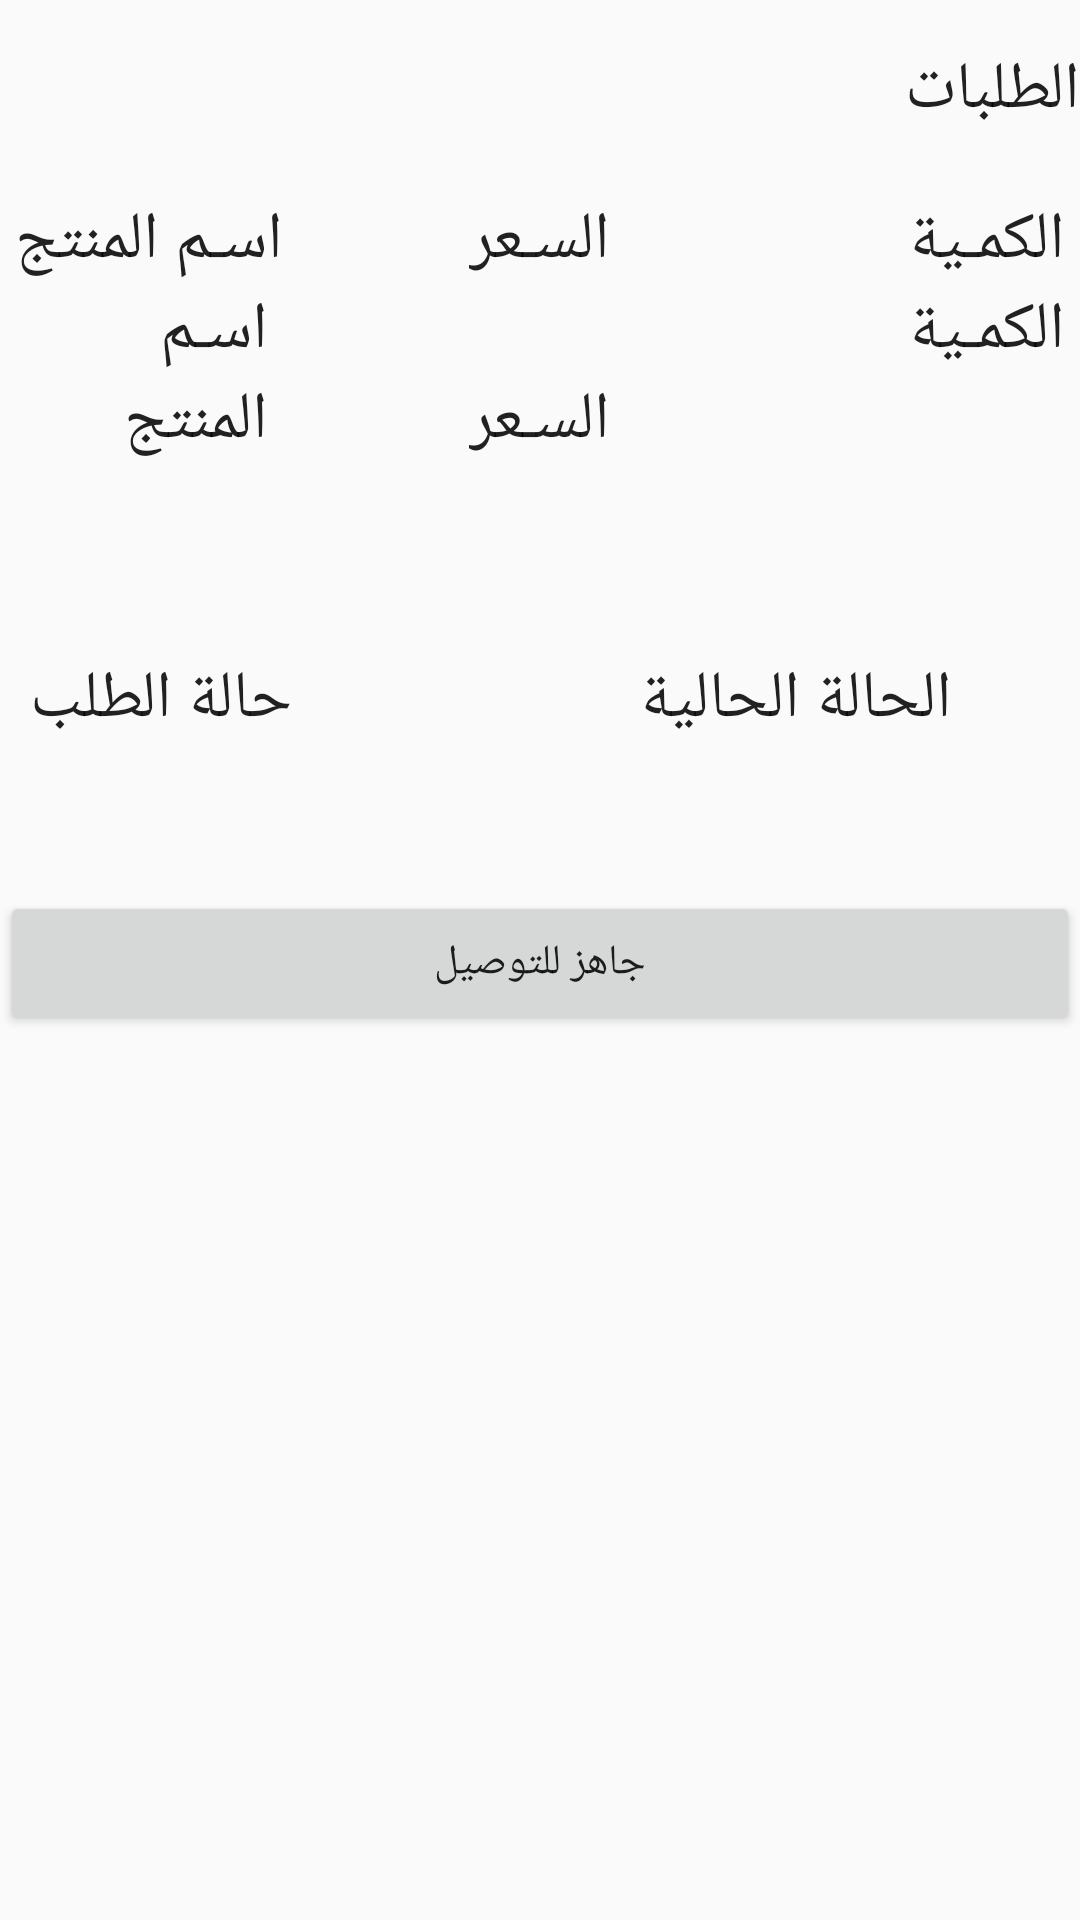

Layout XML and referenced resources for this Android screen:
<!-- AndroidManifest.xml: application theme AppTheme -->
<!-- res/layout/list_tracking_for_store.xml -->
<?xml version="1.0" encoding="utf-8"?>
<RelativeLayout xmlns:android="http://schemas.android.com/apk/res/android"
    android:layout_width="match_parent"
    android:layout_height="match_parent">



    <TextView
        android:layout_width="wrap_content"
        android:layout_height="wrap_content"
        android:textAppearance="?android:attr/textAppearanceLarge"
        android:text="@string/order"
        android:id="@+id/trackingForStore_text_order"
        android:layout_alignParentEnd="true"
        android:layout_marginTop="15dp"
        android:layout_marginLeft="140dp"
        android:layout_marginBottom="20dp" />

    <TextView
        android:layout_width="wrap_content"
        android:layout_height="wrap_content"
        android:textAppearance="?android:attr/textAppearanceLarge"
        android:text="@string/product_name"
        android:id="@+id/trackingForStore_text_nameOfProduct"
        android:layout_below="@+id/trackingForStore_text_order"
        android:layout_alignParentStart="true"
        android:layout_marginLeft="5dp"
        android:layout_marginRight="5dp" />

    <TextView
        android:layout_width="wrap_content"
        android:layout_height="wrap_content"
        android:textAppearance="?android:attr/textAppearanceLarge"
        android:text="@string/product_price"
        android:id="@+id/trackingForStore_text_priceOfProduct"
        android:layout_alignBottom="@+id/trackingForStore_text_nameOfProduct"
        android:layout_centerHorizontal="true" />

    <TextView
        android:layout_width="wrap_content"
        android:layout_height="wrap_content"
        android:textAppearance="?android:attr/textAppearanceLarge"
        android:text="@string/product_Quantity"
        android:id="@+id/trackingForStore_text_quantityOfProduct"
        android:layout_alignTop="@+id/trackingForStore_text_nameOfProduct"
        android:layout_alignParentEnd="true"
        android:layout_marginLeft="5dp"
        android:layout_marginRight="5dp" />

    <TextView
        android:layout_width="wrap_content"
        android:layout_height="wrap_content"
        android:textAppearance="?android:attr/textAppearanceLarge"
        android:text="@string/product_name"
        android:id="@+id/trackingForStore_text_product_name_val"
        android:layout_below="@+id/trackingForStore_text_nameOfProduct"
        android:layout_alignEnd="@+id/trackingForStore_text_nameOfProduct"
        android:layout_marginLeft="5dp"
        android:layout_marginRight="5dp" />

    <TextView
        android:layout_width="wrap_content"
        android:layout_height="wrap_content"
        android:textAppearance="?android:attr/textAppearanceLarge"
        android:text="@string/product_Quantity"
        android:id="@+id/trackingForStore_text_product_quantity_val"
        android:layout_alignParentEnd="true"
        android:layout_below="@+id/trackingForStore_text_quantityOfProduct"
        android:layout_above="@+id/trackingForStore_text_status"
        android:layout_marginLeft="15dp"
        android:layout_marginRight="5dp" />

    <TextView
        android:layout_width="wrap_content"
        android:layout_height="wrap_content"
        android:textAppearance="?android:attr/textAppearanceLarge"
        android:text="@string/product_price"
        android:id="@+id/trackingForStore_text_product_price_val"
        android:layout_above="@+id/trackingForStore_text_status"
        android:layout_alignStart="@+id/trackingForStore_text_priceOfProduct"
        android:layout_marginRight="5dp" />

    <TextView
        android:layout_width="wrap_content"
        android:layout_height="wrap_content"
        android:textAppearance="?android:attr/textAppearanceLarge"
        android:text="@string/status"
        android:id="@+id/trackingForStore_text_status"
        android:layout_marginTop="63dp"
        android:layout_marginLeft="5dp"
        android:layout_marginRight="5dp"
        android:layout_below="@+id/trackingForStore_text_product_name_val"
        android:layout_alignStart="@+id/trackingForStore_text_product_name_val" />

    <TextView
        android:layout_width="wrap_content"
        android:layout_height="wrap_content"
        android:textAppearance="?android:attr/textAppearanceLarge"
        android:text="الحالة الحالية"
        android:id="@+id/tracking_text_current_status"
        android:layout_marginLeft="5dp"
        android:layout_marginRight="5dp"
        android:layout_alignTop="@+id/trackingForStore_text_status"
        android:layout_toEndOf="@+id/trackingForStore_text_product_price_val" />

    <Button
        android:layout_width="wrap_content"
        android:layout_height="wrap_content"
        android:text="@string/ready"
        android:id="@+id/trackingForStore_btn_order_ready"
        android:layout_marginTop="49dp"
        android:layout_below="@id/trackingForStore_text_status"
        android:layout_alignParentEnd="true"
        android:layout_alignParentStart="true" />

</RelativeLayout>
<!-- resources referenced by this layout -->
<resources>
  <string name="order">الطلبات</string>
  <string name="product_Quantity">الكمـية</string>
  <string name="product_name">اسـم المنتج</string>
  <string name="product_price">السـعر</string>
  <string name="ready"> جاهز للتوصيل </string>
  <string name="status">حالة الطلب</string>
  <style name="AppTheme" parent="Theme.AppCompat.Light.DarkActionBar">
          
          <item name="colorPrimary">#fb000000</item>
          <item name="colorPrimaryDark">#030303</item>
          <item name="colorAccent">#dc000000</item>
      </style>
</resources>
